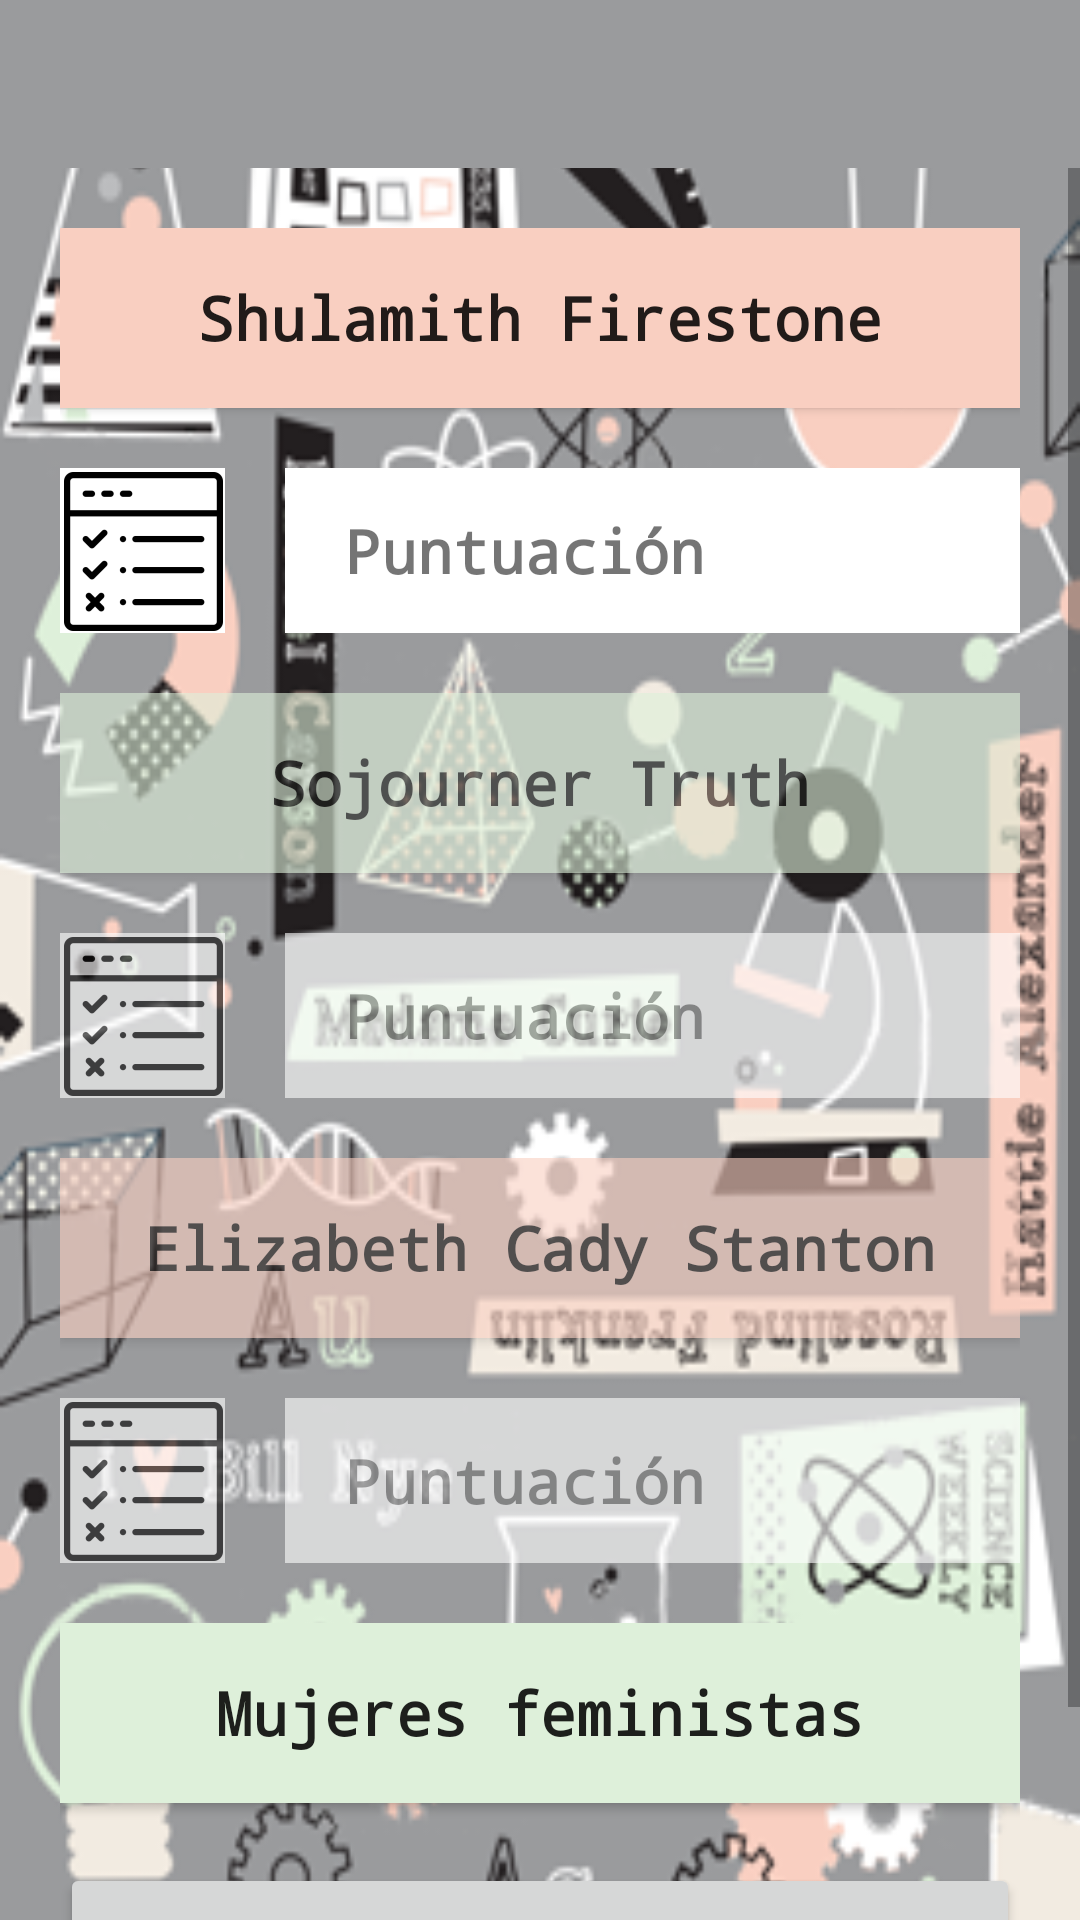

Android layout source for this screen:
<!-- AndroidManifest.xml: application theme AppTheme -->
<!-- res/layout/activity_igualdad.xml -->
<?xml version="1.0" encoding="utf-8"?>
<androidx.constraintlayout.widget.ConstraintLayout xmlns:android="http://schemas.android.com/apk/res/android"

    xmlns:tools="http://schemas.android.com/tools"
    android:layout_width="match_parent"
    android:layout_height="match_parent"
    tools:context=".Asignaturas.IgualdadActivity">
    <LinearLayout
        android:layout_width="match_parent"
        android:layout_height="match_parent"
        android:background="@drawable/fondo_app"
        android:orientation="vertical">

        <androidx.appcompat.widget.Toolbar
            android:id="@+id/toolbar"
            android:layout_width="match_parent"
            android:layout_height="?attr/actionBarSize"
            android:background="@color/colorGris"
            android:theme="@style/ThemeOverlay.AppCompat.Light">

        </androidx.appcompat.widget.Toolbar>

        <ScrollView
            android:layout_width="match_parent"
            android:layout_height="match_parent">


            <LinearLayout
                android:layout_width="match_parent"
                android:layout_height="wrap_content"
                android:layout_marginLeft="20dp"
                android:layout_marginTop="20dp"
                android:layout_marginRight="20dp"
                android:orientation="vertical">

                <LinearLayout
                    android:layout_width="match_parent"
                    android:layout_height="wrap_content"
                    android:gravity="center"
                    android:alpha="1"
                    android:orientation="vertical">

                    <Button
                        android:id="@+id/shulamithFirestone"
                        android:layout_width="match_parent"
                        android:layout_height="60dp"
                        android:background="@color/colorRosa"
                        android:fontFamily="monospace"
                        android:gravity="center"
                        android:text="@string/shulamithFirestone"
                        android:textAllCaps="false"
                        android:textSize="20sp"
                        android:textStyle="bold"
                        android:onClick="Mujeres"/>

                    <LinearLayout
                        android:layout_width="match_parent"
                        android:layout_height="wrap_content"
                        android:layout_marginTop="20dp"
                        android:gravity="center"
                        android:orientation="horizontal">

                        <ImageButton
                            android:id="@+id/quizI1"
                            android:layout_width="55dp"
                            android:layout_height="55dp"
                            android:onClick="QuizIgualdad"
                            android:background="@color/colorBlanco"
                            android:fontFamily="monospace"
                            android:src="@mipmap/ic_autoevaluacion_foreground"
                            android:textAllCaps="false" />

                        <TextView
                            android:id="@+id/scoreViewI1"
                            android:layout_width="match_parent"
                            android:layout_height="match_parent"
                            android:layout_marginStart="20dp"
                            android:background="@color/colorBlanco"
                            android:fontFamily="monospace"
                            android:gravity="center_vertical"
                            android:paddingStart="20dp"
                            android:paddingEnd="20dp"
                            android:text="@string/puntuacion"
                            android:textAllCaps="false"
                            android:textSize="20sp"
                            android:textStyle="bold" />
                    </LinearLayout>
                </LinearLayout>

                <LinearLayout
                    android:id="@+id/SojournerTruth"
                    android:layout_width="match_parent"
                    android:layout_height="wrap_content"
                    android:layout_marginTop="20dp"
                    android:gravity="center"
                    android:alpha="0.6"
                    android:orientation="vertical">

                    <Button
                        android:id="@+id/sojournerTruth"
                        android:layout_width="match_parent"
                        android:layout_height="60dp"
                        android:layout_gravity="center_horizontal"
                        android:background="@color/colorVerde"
                        android:fontFamily="monospace"
                        android:text="@string/sojournerTruth"
                        android:textAlignment="center"
                        android:textAllCaps="false"
                        android:textSize="20sp"
                        android:textStyle="bold"
                        android:onClick="Mujeres"/>

                    <LinearLayout
                        android:layout_width="match_parent"
                        android:layout_height="wrap_content"
                        android:layout_marginTop="20dp"
                        android:gravity="center"
                        android:orientation="horizontal">

                        <ImageButton
                            android:id="@+id/quizI2"
                            android:layout_width="55dp"
                            android:layout_height="55dp"
                            android:onClick="QuizIgualdad"
                            android:background="@color/colorBlanco"
                            android:fontFamily="monospace"
                            android:src="@mipmap/ic_autoevaluacion_foreground"
                            android:textAllCaps="false" />

                        <TextView
                            android:id="@+id/scoreViewI2"
                            android:layout_width="match_parent"
                            android:layout_height="match_parent"
                            android:layout_marginStart="20dp"
                            android:background="@color/colorBlanco"
                            android:fontFamily="monospace"
                            android:gravity="center_vertical"
                            android:paddingStart="20dp"
                            android:paddingEnd="20dp"
                            android:text="@string/puntuacion"
                            android:textAllCaps="false"
                            android:textSize="20sp"
                            android:textStyle="bold" />
                    </LinearLayout>

                </LinearLayout>

                <LinearLayout
                    android:id="@+id/ElizabethCady"
                    android:layout_width="match_parent"
                    android:layout_height="wrap_content"
                    android:layout_marginTop="20dp"
                    android:gravity="center"
                    android:alpha="0.6"
                    android:orientation="vertical">

                    <Button
                        android:id="@+id/elizabethCady"
                        android:layout_width="match_parent"
                        android:layout_height="60dp"
                        android:layout_gravity="center_horizontal"
                        android:background="@color/colorRosa"
                        android:fontFamily="monospace"
                        android:text="@string/elizabethCady"
                        android:textAlignment="center"
                        android:textAllCaps="false"
                        android:textSize="20sp"
                        android:textStyle="bold"
                        android:onClick="Mujeres"/>

                    <LinearLayout
                        android:layout_width="match_parent"
                        android:layout_height="wrap_content"
                        android:layout_marginTop="20dp"
                        android:gravity="center"
                        android:orientation="horizontal">

                        <ImageButton
                            android:id="@+id/quizI3"
                            android:layout_width="55dp"
                            android:layout_height="55dp"
                            android:onClick="QuizIgualdad"
                            android:background="@color/colorBlanco"
                            android:fontFamily="monospace"
                            android:src="@mipmap/ic_autoevaluacion_foreground"
                            android:textAllCaps="false" />

                        <TextView
                            android:id="@+id/scoreViewI3"
                            android:layout_width="match_parent"
                            android:layout_height="match_parent"
                            android:layout_marginStart="20dp"
                            android:background="@color/colorBlanco"
                            android:fontFamily="monospace"
                            android:gravity="center_vertical"
                            android:paddingStart="20dp"
                            android:paddingEnd="20dp"
                            android:text="@string/puntuacion"
                            android:textAllCaps="false"
                            android:textSize="20sp"
                            android:textStyle="bold" />
                    </LinearLayout>
                </LinearLayout>
                <LinearLayout
                    android:layout_width="match_parent"
                    android:layout_height="wrap_content"
                    android:layout_marginTop="20dp"
                    android:gravity="center"
                    android:alpha="1"
                    android:orientation="vertical">
                    <Button
                        android:id="@+id/masFeministas"
                        android:layout_width="match_parent"
                        android:layout_height="60dp"
                        android:layout_gravity="center_horizontal"
                        android:background="@color/colorVerde"
                        android:fontFamily="monospace"
                        android:text="@string/feminitas"
                        android:textAlignment="center"
                        android:textAllCaps="false"
                        android:textSize="20sp"
                        android:textStyle="bold"
                        android:onClick="ListaMujeres" />

                    <Button
                        android:id="@+id/puntuacionTotal"
                        android:layout_width="match_parent"
                        android:layout_height="80dp"
                        android:layout_marginTop="20dp"
                        android:layout_marginBottom="20dp"
                        android:text="@string/puntTotal"
                        android:textAllCaps="false"
                        android:onClick="TotalScoreI"
                        android:textSize="25sp"
                        android:textStyle="bold" />
                </LinearLayout>
            </LinearLayout>
        </ScrollView>
    </LinearLayout>
</androidx.constraintlayout.widget.ConstraintLayout>
<!-- resources referenced by this layout -->
<resources>
  <color name="colorBlanco">#FFFFFF</color>
  <color name="colorGris">#9A9B9D</color>
  <color name="colorRosa">#F9CFC1</color>
  <color name="colorVerde">#DEF0DA</color>
  <!-- drawable fondo_app: png bitmap (drawable, 111120 bytes) -->
  <!-- mipmap ic_autoevaluacion_foreground: png bitmap (mipmap-hdpi, 1317 bytes) -->
  <string name="elizabethCady" translatable="false">Elizabeth Cady Stanton</string>
  <string name="feminitas">Mujeres feministas</string>
  <string name="puntTotal">PUNTUACIÓN TOTAL</string>
  <string name="puntuacion">Puntuación</string>
  <string name="shulamithFirestone" translatable="false">Shulamith Firestone</string>
  <string name="sojournerTruth" translatable="false">Sojourner Truth</string>
  <style name="AppTheme" parent="Theme.AppCompat.Light.NoActionBar">
          
          <item name="colorPrimary">@color/colorPrimary</item>
          <item name="colorPrimaryDark">@color/colorPrimaryDark</item>
          <item name="colorAccent">@color/colorRosaOscuro</item>
      </style>
  <color name="colorPrimary">#9A9B9D</color>
  <color name="colorPrimaryDark">#4B4B4B</color>
  <color name="colorRosaOscuro">#B4FF256F</color>
</resources>
